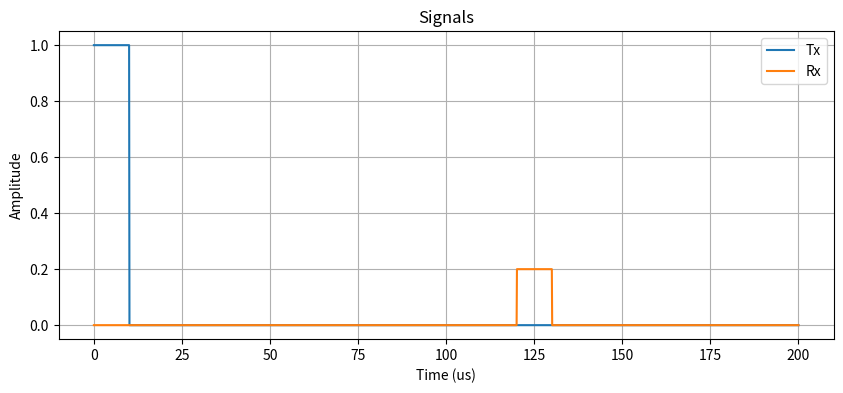
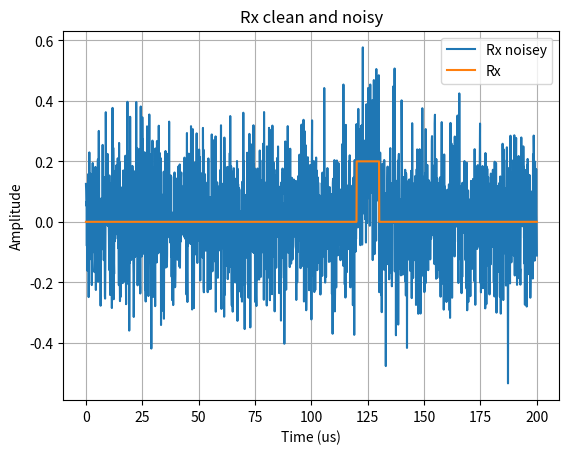
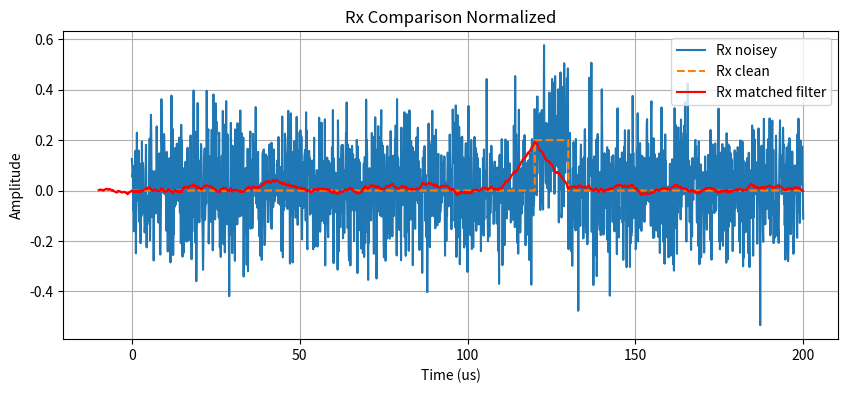
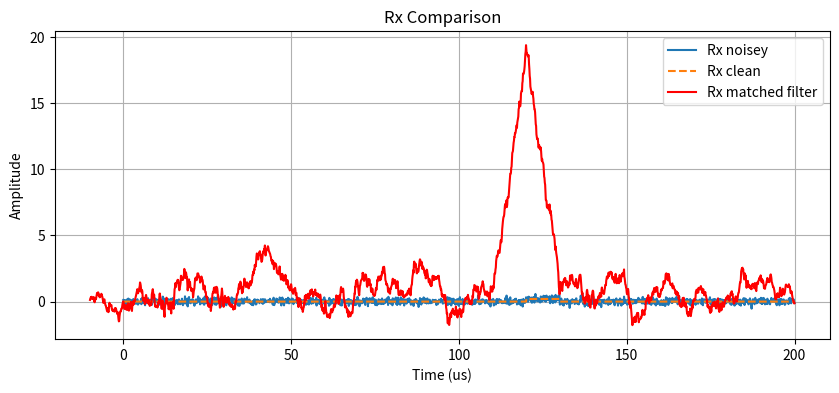
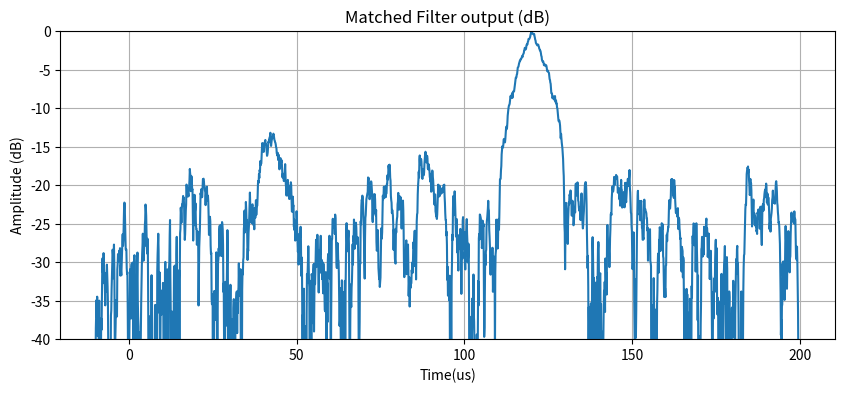
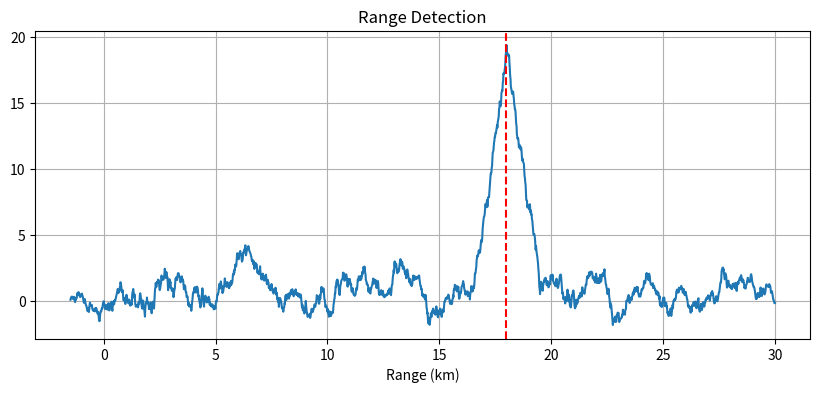

These charts were generated, in order, by the following Python code:
# -*- coding: utf-8 -*-
"""
Created on Sun Nov 22 21:05:00 2026

@author: brend
"""

import numpy as np
import matplotlib.pyplot as plt

def main():
    matched_filter()
    return

def matched_filter():
    fs = 10e6
    tau = 10e-6
    A = 1
    PRI = 200e-6
    PRF = 1/PRI
    D = tau/PRI
    
    t = np.arange(0,1*PRI,1/fs)
    t_pulse = np.arange(0, PRI, 1/fs)
    
    # transmitted rectangular pulse
    tx = A * np.zeros(len(t))
    tx[(t%PRI) < tau] = A
    pulse = A*np.ones(int(tau*fs))
    
    # received signal
    # r(t) = a*s(t-tau_d) + n(t)
    distance = 18e3 #meters
    c = 3e8
    tau_d = 2*distance / c
    alpha = 0.2
    rx = np.zeros(len(t))
    rx[(t>= tau_d) & (t<tau_d+tau)] = alpha*A
    
    # plot transmitted pulse
    plt.figure(figsize=(10,4))
    plt.plot(t*1e6,tx, label="Tx")
    # plt.plot(t_pulse*1e6, pulse, label="Tx")
    plt.plot(t*1e6, rx, label="Rx")
    plt.xlabel("Time (us)")
    plt.ylabel("Amplitude")
    plt.title("Signals")
    plt.legend()
    plt.grid()
    plt.show()
    
    # add noise
    noise_std = 0.15
    n_t = np.random.normal(0, noise_std, len(t))
    rx_noisy = rx + n_t
    
    plt.figure()
    plt.plot(t*1e6, rx_noisy, label="Rx noisey")
    plt.plot(t*1e6, rx, label="Rx")
    plt.xlabel("Time (us)")
    plt.ylabel("Amplitude")
    plt.title("Rx clean and noisy")
    plt.legend()
    plt.grid()
    plt.show()
    
    # let's work on the matched filter
    # h[n] = s*[N-1-n]
    h = np.conj(pulse[::-1])
    # convolve noisy signal with matched filter
    mf_output = np.convolve(rx_noisy, h, mode='full')
    # normalize output
    mf_output_norm = mf_output / np.sum(np.abs(pulse)**2)
    # new time vector for convolved output
    t_mf = t[0] + (np.arange(len(mf_output)) - (len(pulse)-1))/fs
    
    plt.figure(figsize=(10,4))
    plt.plot(t*1e6, rx_noisy, label="Rx noisey")
    plt.plot(t*1e6, rx, linestyle="--", label="Rx clean")
    plt.plot(t_mf*1e6, mf_output_norm, color="red", label="Rx matched filter")
    plt.xlabel("Time (us)")
    plt.ylabel("Amplitude")
    plt.title("Rx Comparison Normalized")
    plt.legend(loc="upper right")
    plt.grid()
    plt.show()
    
    plt.figure(figsize=(10,4))
    plt.plot(t*1e6, rx_noisy, label="Rx noisey")
    plt.plot(t*1e6, rx, linestyle="--", label="Rx clean")
    plt.plot(t_mf*1e6, mf_output, color="red", label="Rx matched filter")
    plt.xlabel("Time (us)")
    plt.ylabel("Amplitude")
    plt.title("Rx Comparison")
    plt.legend(loc="upper right")
    plt.grid()
    plt.show()
    
    # plot in dB
    mf_dB = 20 * np.log10(np.abs(mf_output)/np.max(mf_output)) + 1e-12
    
    plt.figure(figsize=(10,4))
    plt.plot(t_mf*1e6, mf_dB)
    plt.xlabel("Time(us)")
    plt.ylabel("Amplitude (dB)")
    plt.ylim(-40,0)
    plt.title("Matched Filter output (dB)")
    plt.grid()
    plt.show()
    
    # targets range calculated from mf_output
    range_axis = c * t_mf / 2
    range_idx = np.argmax(mf_output)
    range_val = range_axis[range_idx]
    print(f"The target is at {range_val}km")
    
    plt.figure(figsize=(10,4))
    plt.plot(range_axis/1000, mf_output)
    plt.axvline(x=range_val/1000, color="red", linestyle="--")
    plt.xlabel("Range (km)")
    plt.title("Range Detection")
    plt.grid()
    plt.show()
    
    

if __name__=="__main__":
    main()
